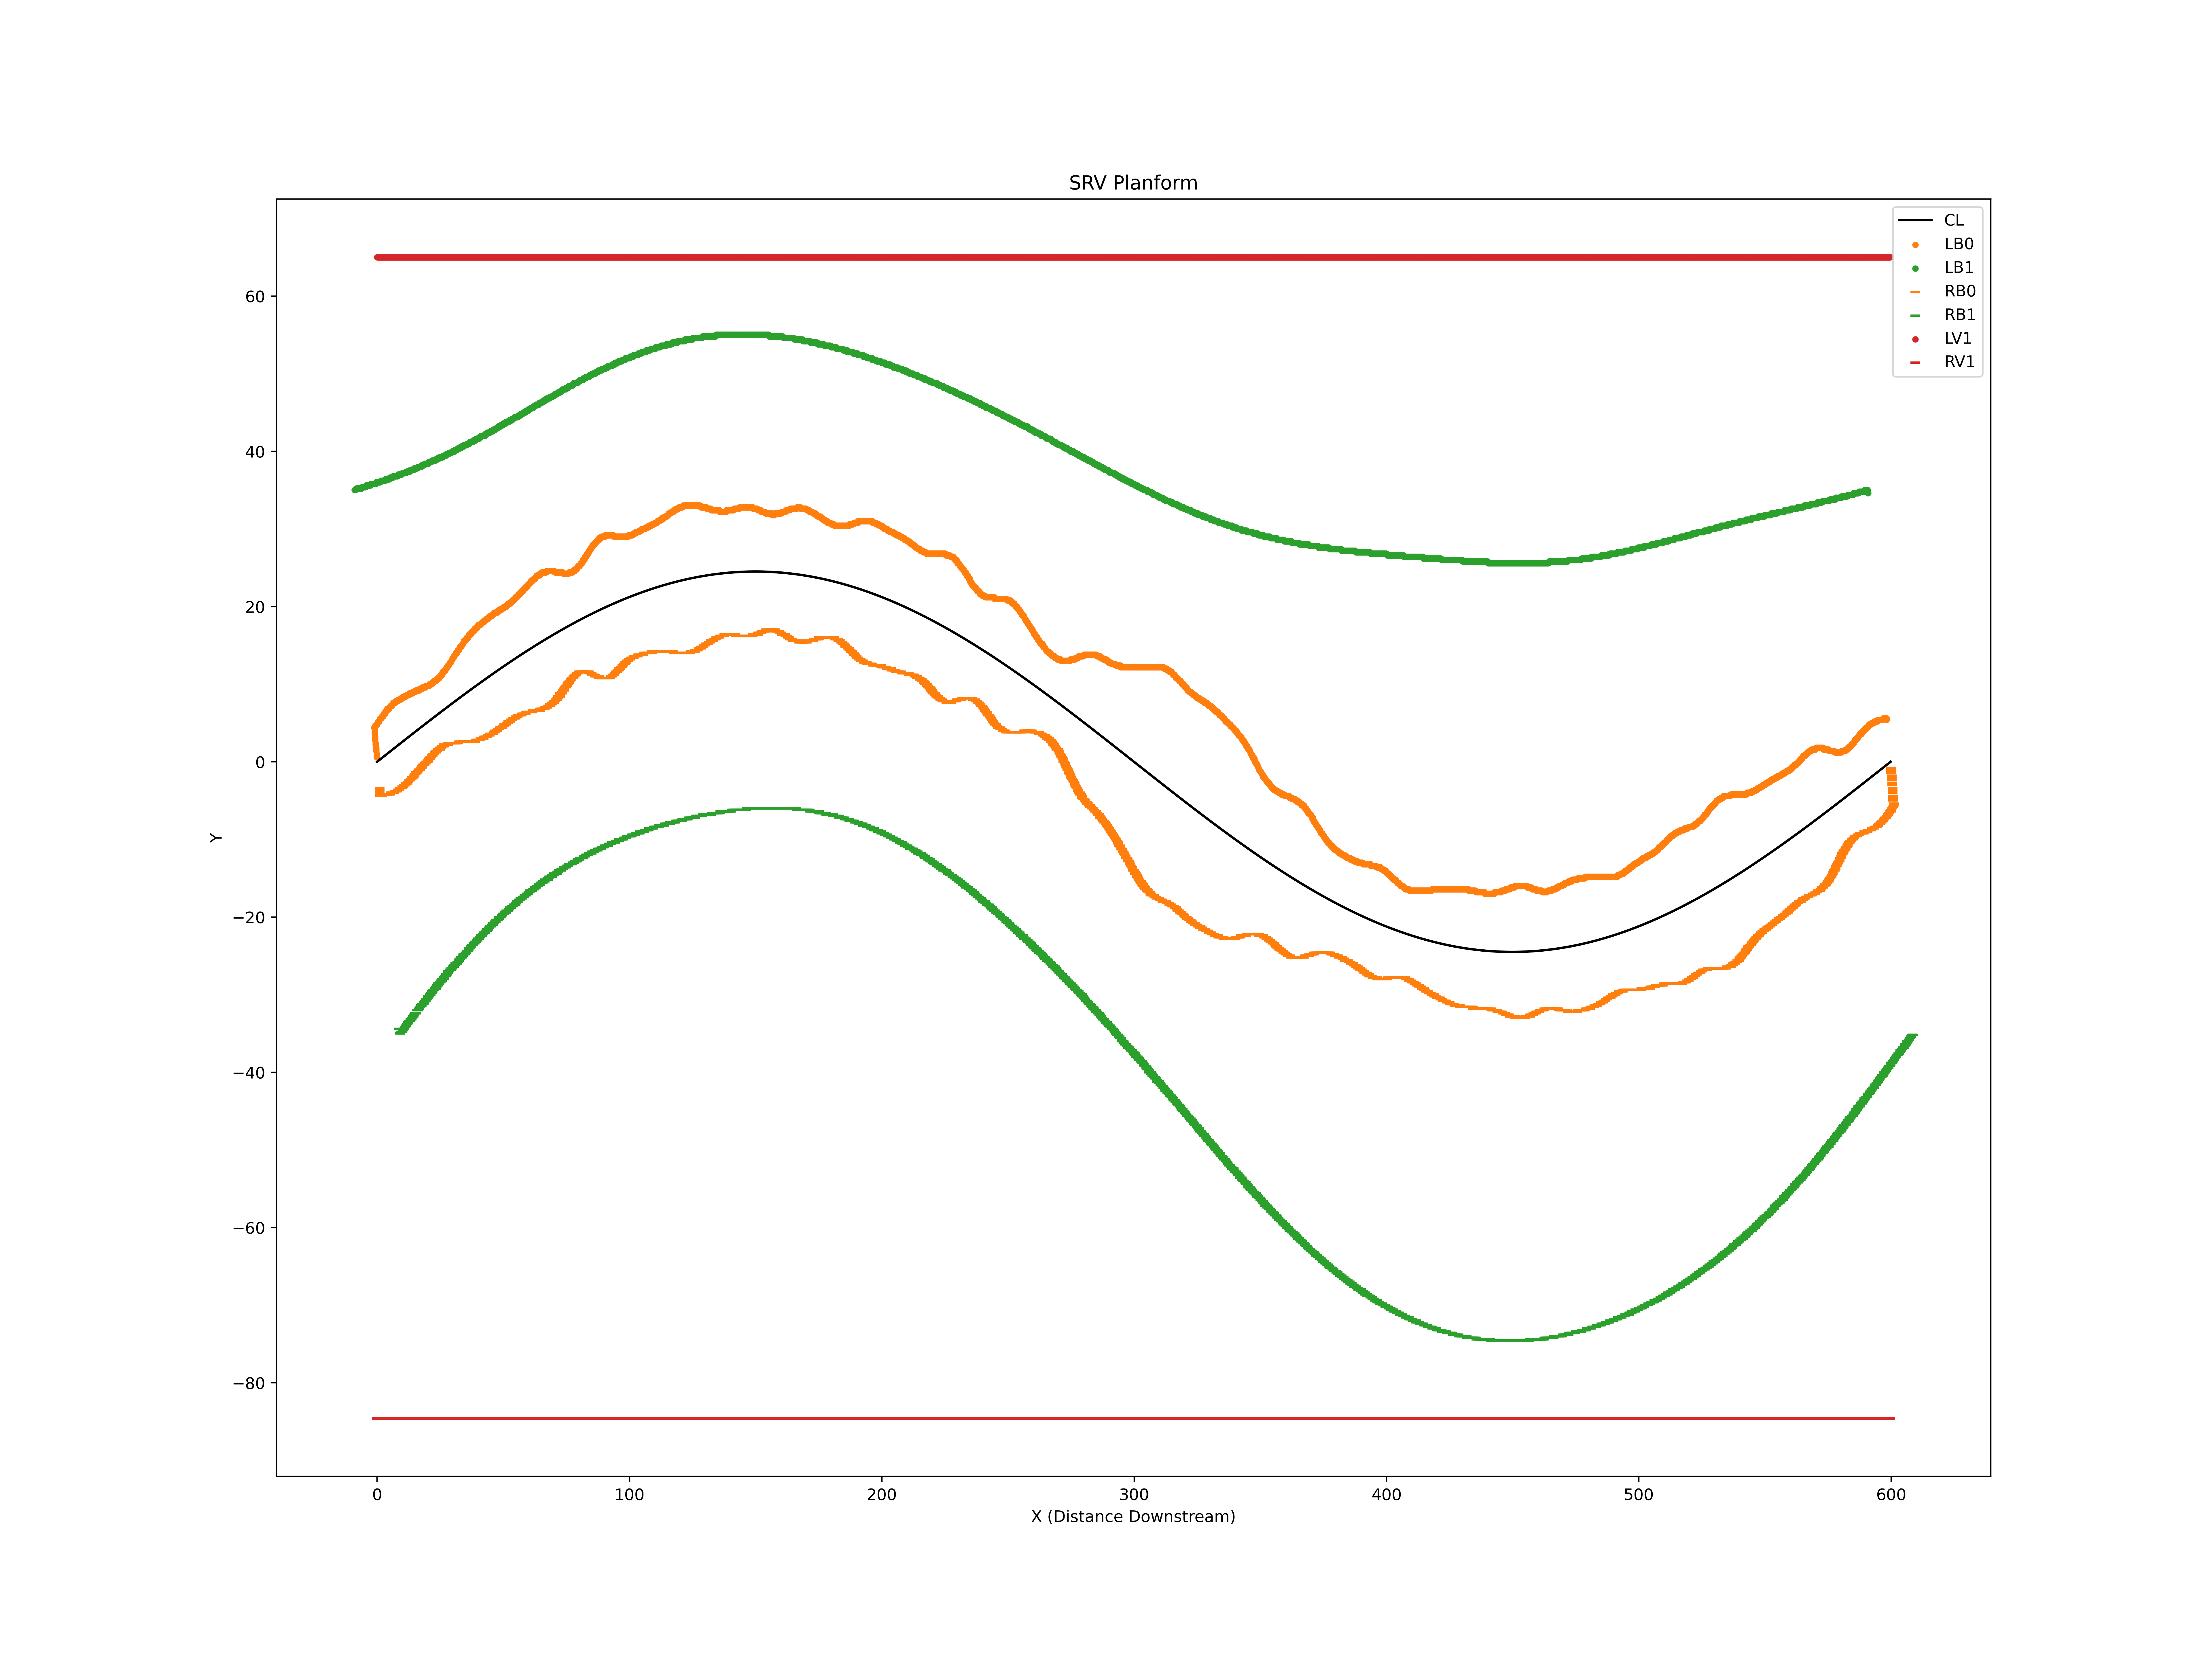

The data file committed next to this chart (first rows):
X, Y
0.0, 0.0
0.2, 0.05133
0.4, 0.1027
0.6, 0.154
0.8, 0.2053
1.0, 0.2566
1.2, 0.308
1.4, 0.3593
1.6, 0.4106
1.8, 0.4619
2.0, 0.5133
2.2, 0.5646
2.4, 0.6159
2.6, 0.6672
2.8, 0.7185
3.0, 0.7698
3.2, 0.8211
3.4, 0.8724
3.6, 0.9237
3.8, 0.975
4.0, 1.026
4.2, 1.078
4.4, 1.129
4.6, 1.18
4.8, 1.231
5.0, 1.283
5.2, 1.334
5.4, 1.385
5.6, 1.436
5.8, 1.488
6.0, 1.539
6.2, 1.59
6.4, 1.641
6.6, 1.693
6.8, 1.744
7.0, 1.795
7.2, 1.846
7.4, 1.897
7.6, 1.948
7.8, 2
8.0, 2.051
8.2, 2.102
8.4, 2.153
8.6, 2.204
8.8, 2.255
9.0, 2.306
9.2, 2.358
9.4, 2.409
9.6, 2.46
9.8, 2.511
10.0, 2.562
10.2, 2.613
10.4, 2.664
10.6, 2.715
10.8, 2.766
11.0, 2.817
11.2, 2.868
11.4, 2.919
11.6, 2.97
11.8, 3.021
... 20,985 more rows
